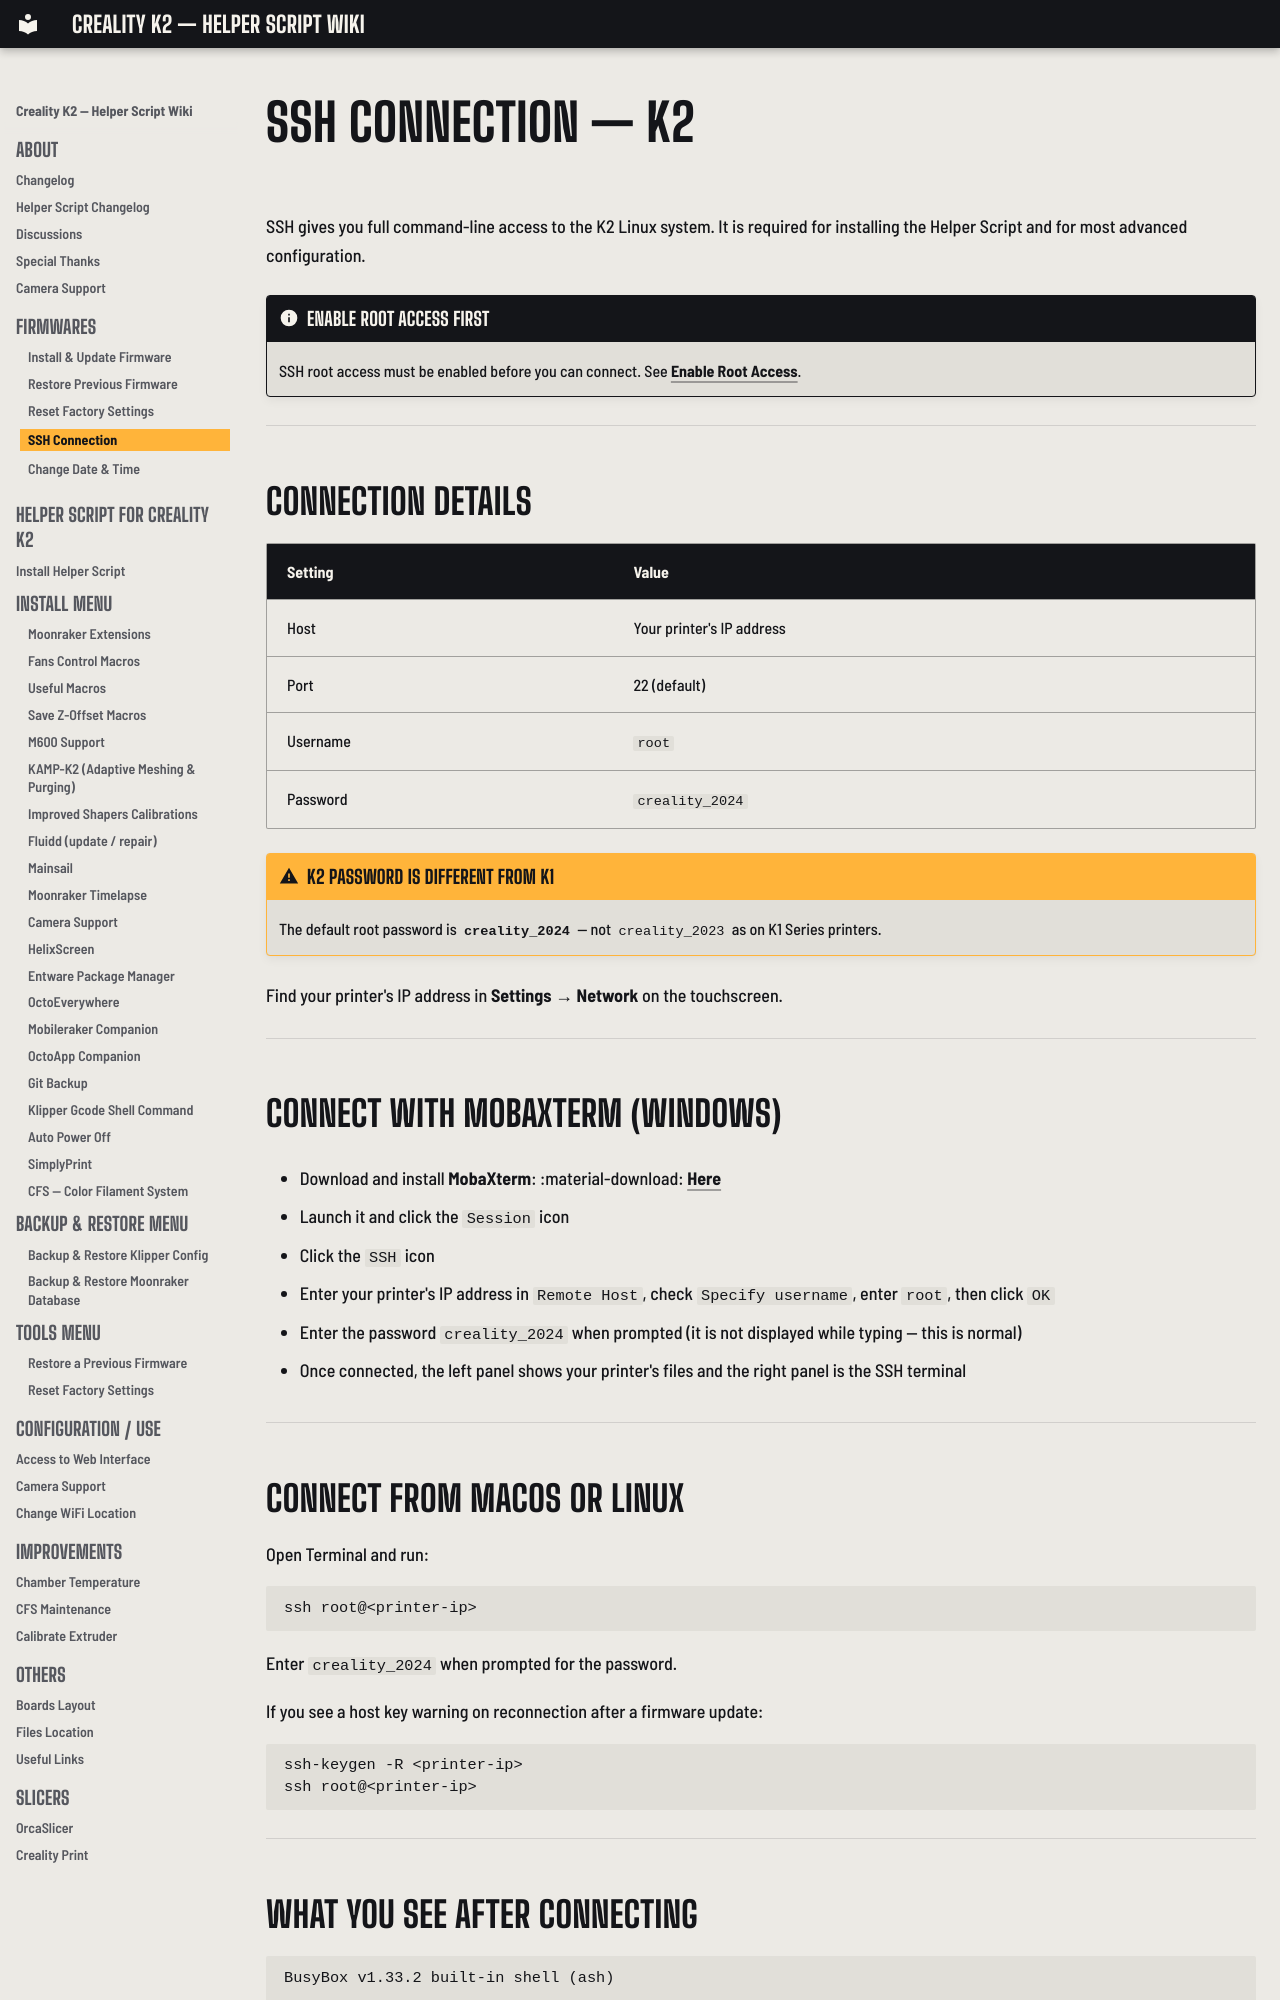

repository: bbraeu/Creality-Helper-Script-Wiki-K2 · page: firmwares/ssh-connection/index.html · generator: mkdocs

# SSH Connection — K2

SSH gives you full command-line access to the K2 Linux system. It is required for installing the Helper Script and for most advanced configuration.

!!! note "Enable root access first"
    SSH root access must be enabled before you can connect. See [Enable Root Access](install-and-update-rooted-firmware-k2.md#enable-root-access).

---

## Connection Details

| Setting | Value |
|---|---|
| Host | Your printer's IP address |
| Port | 22 (default) |
| Username | `root` |
| Password | `creality_2024` |

!!! warning "K2 password is different from K1"
    The default root password is **`creality_2024`** — not `creality_2023` as on K1 Series printers.

Find your printer's IP address in **Settings → Network** on the touchscreen.

---

## Connect with MobaXterm (Windows)

- Download and install **MobaXterm**: :material-download: <a href="https://mobaxterm.mobatek.net/download-home-edition.html">Here</a>

- Launch it and click the `Session` icon

- Click the `SSH` icon

- Enter your printer's IP address in `Remote Host`, check `Specify username`, enter `root`, then click `OK`

- Enter the password `creality_2024` when prompted (it is not displayed while typing — this is normal)

- Once connected, the left panel shows your printer's files and the right panel is the SSH terminal

---

## Connect from macOS or Linux

Open Terminal and run:

```bash
ssh root@<printer-ip>
```

Enter `creality_2024` when prompted for the password.

If you see a host key warning on reconnection after a firmware update:

```bash
ssh-keygen -R <printer-ip>
ssh root@<printer-ip>
```

---
